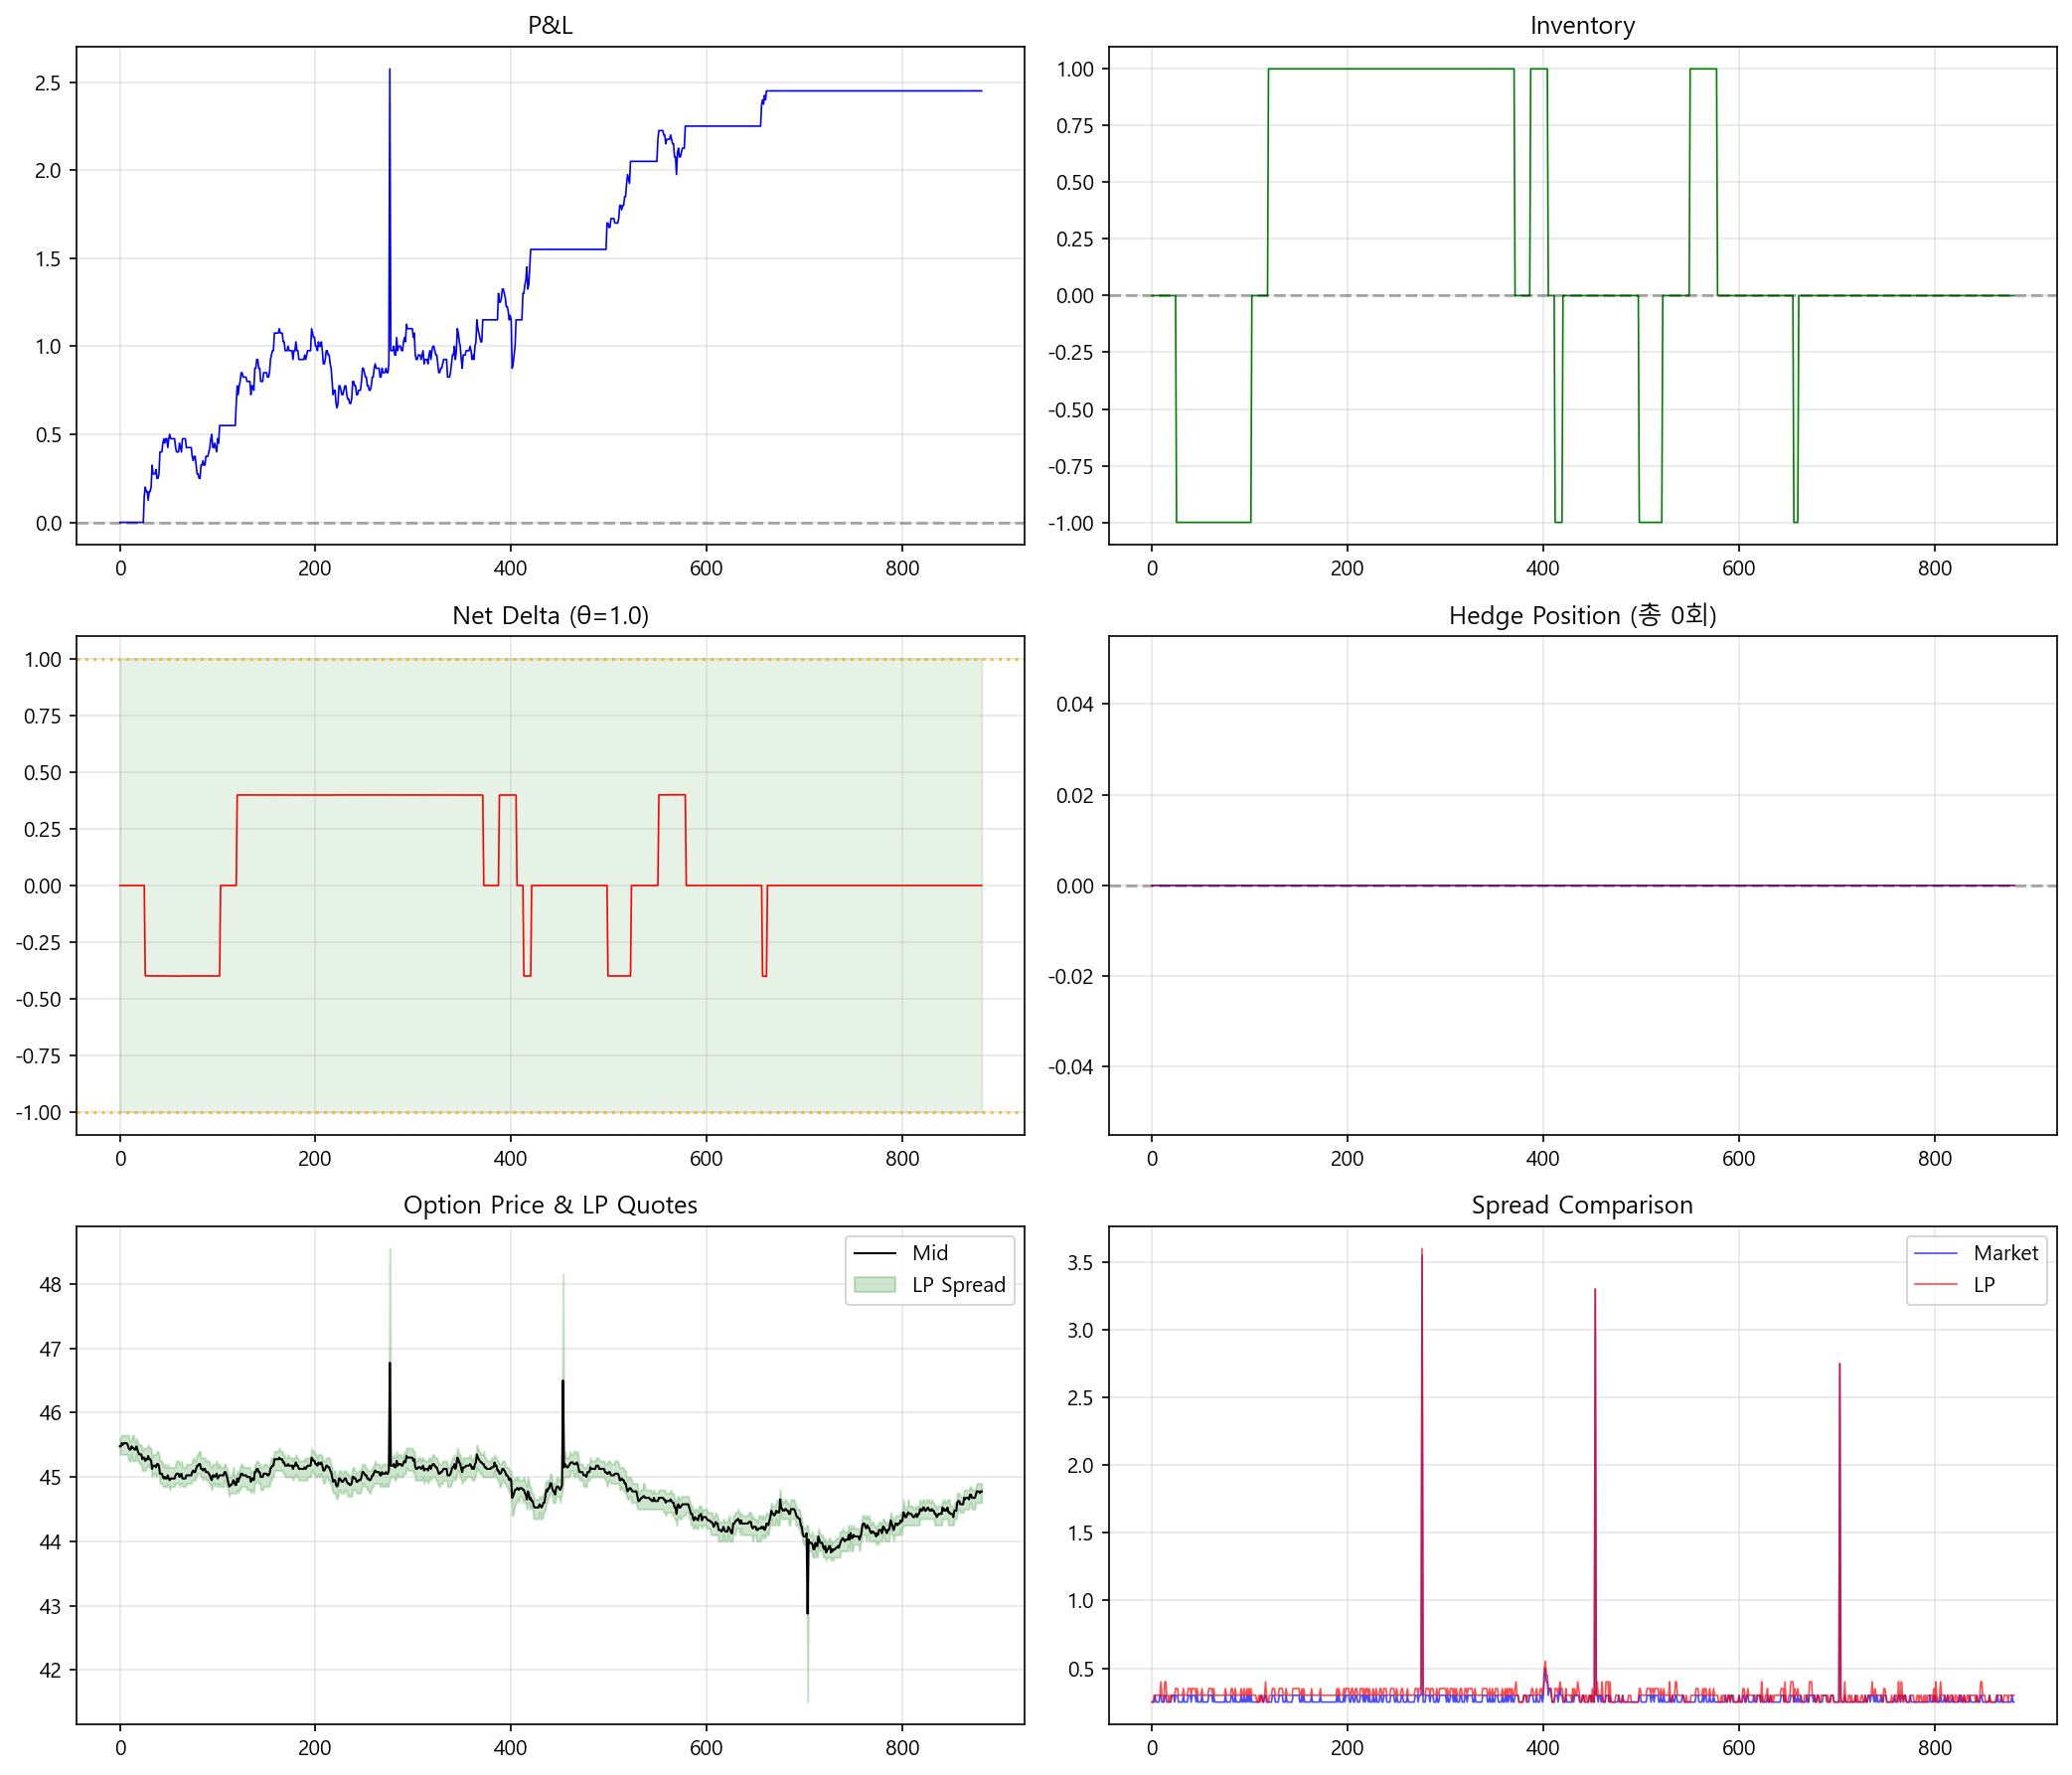

The data file committed next to this chart (first rows):
step, timestamp, index_price, option_mid, option_delta, market_bid, market_ask, market_spread, cash, inventory, net_delta, reservation_price, lp_bid, lp_ask, lp_spread, pnl, time_remaining, total_trades, total_bought, total_sold, hedge_position, total_hedges, bid_inside_market, ask_inside_market
0, 0.0, 1132, 45.48, 0.3983, 45.35, 45.6, 0.25, 0.0, 0, 0.0, 45.48, 45.35, 45.6, 0.25, 0.0, 1.0, 0, 0, 0, 0, 0, True, True
1, 1.0, 1132, 45.48, 0.3983, 45.35, 45.6, 0.25, 0.0, 0, 0.0, 45.48, 45.35, 45.6, 0.25, 0.0, 1, 0, 0, 0, 0, 0, True, True
2, 2.0, 1132, 45.52, 0.3984, 45.4, 45.65, 0.25, 0.0, 0, 0.0, 45.52, 45.35, 45.65, 0.3, 0.0, 0.9999, 0, 0, 0, 0, 0, False, False
3, 3.0, 1132, 45.5, 0.3984, 45.35, 45.65, 0.3, 0.0, 0, 0.0, 45.5, 45.35, 45.65, 0.3, 0.0, 0.9999, 0, 0, 0, 0, 0, True, False
4, 4.0, 1132, 45.52, 0.3985, 45.4, 45.65, 0.25, 0.0, 0, 0.0, 45.52, 45.35, 45.65, 0.3, 0.0, 0.9998, 0, 0, 0, 0, 0, False, False
5, 5.0, 1132, 45.52, 0.3983, 45.4, 45.65, 0.25, 0.0, 0, 0.0, 45.52, 45.35, 45.65, 0.3, 0.0, 0.9998, 0, 0, 0, 0, 0, False, False
6, 6.0, 1132, 45.52, 0.3982, 45.4, 45.65, 0.25, 0.0, 0, 0.0, 45.52, 45.35, 45.65, 0.3, 0.0, 0.9997, 0, 0, 0, 0, 0, False, False
7, 7.0, 1132, 45.52, 0.3986, 45.4, 45.65, 0.25, 0.0, 0, 0.0, 45.52, 45.35, 45.65, 0.3, 0.0, 0.9997, 0, 0, 0, 0, 0, False, False
8, 8.0, 1132, 45.5, 0.3983, 45.35, 45.65, 0.3, 0.0, 0, 0.0, 45.5, 45.35, 45.65, 0.3, 0.0, 0.9996, 0, 0, 0, 0, 0, True, False
9, 9.0, 1132, 45.45, 0.3983, 45.3, 45.6, 0.3, 0.0, 0, 0.0, 45.45, 45.25, 45.65, 0.4, 0.0, 0.9996, 0, 0, 0, 0, 0, False, False
10, 10.0, 1132, 45.42, 0.3986, 45.3, 45.55, 0.25, 0.0, 0, 0.0, 45.42, 45.25, 45.55, 0.3, 0.0, 0.9995, 0, 0, 0, 0, 0, False, False
11, 11.0, 1132, 45.42, 0.3983, 45.3, 45.55, 0.25, 0.0, 0, 0.0, 45.42, 45.25, 45.55, 0.3, 0.0, 0.9995, 0, 0, 0, 0, 0, False, False
12, 12.0, 1132, 45.48, 0.3983, 45.35, 45.6, 0.25, 0.0, 0, 0.0, 45.48, 45.35, 45.6, 0.25, 0.0, 0.9994, 0, 0, 0, 0, 0, True, True
13, 13.0, 1132, 45.45, 0.3984, 45.3, 45.6, 0.3, 0.0, 0, 0.0, 45.45, 45.25, 45.65, 0.4, 0.0, 0.9994, 0, 0, 0, 0, 0, False, False
14, 14.0, 1132, 45.45, 0.3985, 45.3, 45.6, 0.3, 0.0, 0, 0.0, 45.45, 45.25, 45.65, 0.4, 0.0, 0.9994, 0, 0, 0, 0, 0, False, False
15, 15.0, 1132, 45.42, 0.3985, 45.3, 45.55, 0.25, 0.0, 0, 0.0, 45.42, 45.25, 45.55, 0.3, 0.0, 0.9993, 0, 0, 0, 0, 0, False, False
16, 16.0, 1132, 45.42, 0.3983, 45.3, 45.55, 0.25, 0.0, 0, 0.0, 45.42, 45.25, 45.55, 0.3, 0.0, 0.9993, 0, 0, 0, 0, 0, False, False
17, 17.0, 1132, 45.48, 0.3985, 45.35, 45.6, 0.25, 0.0, 0, 0.0, 45.48, 45.35, 45.6, 0.25, 0.0, 0.9992, 0, 0, 0, 0, 0, True, True
18, 18.0, 1132, 45.42, 0.3983, 45.3, 45.55, 0.25, 0.0, 0, 0.0, 45.42, 45.25, 45.55, 0.3, 0.0, 0.9992, 0, 0, 0, 0, 0, False, False
19, 19.0, 1132, 45.38, 0.3985, 45.25, 45.5, 0.25, 0.0, 0, 0.0, 45.38, 45.25, 45.5, 0.25, 0.0, 0.9991, 0, 0, 0, 0, 0, True, True
20, 20.0, 1132, 45.35, 0.3983, 45.2, 45.5, 0.3, 0.0, 0, 0.0, 45.35, 45.2, 45.5, 0.3, 0.0, 0.9991, 0, 0, 0, 0, 0, True, True
21, 21.0, 1132, 45.35, 0.3986, 45.2, 45.5, 0.3, 0.0, 0, 0.0, 45.35, 45.2, 45.5, 0.3, 0.0, 0.999, 0, 0, 0, 0, 0, True, True
22, 22.0, 1132, 45.35, 0.3986, 45.2, 45.5, 0.3, 0.0, 0, 0.0, 45.35, 45.2, 45.5, 0.3, 0.0, 0.999, 0, 0, 0, 0, 0, True, True
23, 23.0, 1132, 45.27, 0.3986, 45.15, 45.4, 0.25, 0.0, 0, 0.0, 45.27, 45.1, 45.4, 0.3, 0.0, 0.9989, 0, 0, 0, 0, 0, False, False
24, 24.0, 1132, 45.3, 0.3985, 45.15, 45.45, 0.3, 0.0, 0, 0.0, 45.3, 45.1, 45.45, 0.35, 0.0, 0.9989, 0, 0, 0, 0, 0, False, True
25, 25.0, 1132, 45.3, 0.3985, 45.15, 45.45, 0.3, 45.45, -1, 0.0, 45.3, 45.1, 45.45, 0.35, 0.15, 0.9988, 1, 0, 1, 0, 0, False, True
26, 26.0, 1132, 45.25, 0.3985, 45.1, 45.4, 0.3, 45.45, -1, -0.3985, 45.27, 45.1, 45.45, 0.35, 0.2, 0.9988, 1, 0, 1, 0, 0, True, False
27, 27.0, 1132, 45.27, 0.3986, 45.15, 45.4, 0.25, 45.45, -1, -0.3986, 45.29, 45.15, 45.45, 0.3, 0.175, 0.9988, 1, 0, 1, 0, 0, True, False
28, 28.0, 1132, 45.27, 0.3986, 45.15, 45.4, 0.25, 45.45, -1, -0.3986, 45.29, 45.15, 45.45, 0.3, 0.175, 0.9987, 1, 0, 1, 0, 0, True, False
29, 29.0, 1132, 45.33, 0.3985, 45.2, 45.45, 0.25, 45.45, -1, -0.3985, 45.34, 45.2, 45.5, 0.3, 0.125, 0.9987, 1, 0, 1, 0, 0, True, False
30, 30.0, 1132, 45.27, 0.3984, 45.15, 45.4, 0.25, 45.45, -1, -0.3984, 45.29, 45.15, 45.45, 0.3, 0.175, 0.9986, 1, 0, 1, 0, 0, True, False
31, 31.0, 1132, 45.27, 0.3985, 45.15, 45.4, 0.25, 45.45, -1, -0.3985, 45.29, 45.15, 45.45, 0.3, 0.175, 0.9986, 1, 0, 1, 0, 0, True, False
32, 32.0, 1132, 45.25, 0.3985, 45.1, 45.4, 0.3, 45.45, -1, -0.3985, 45.27, 45.1, 45.45, 0.35, 0.2, 0.9985, 1, 0, 1, 0, 0, True, False
33, 33.0, 1132, 45.12, 0.3986, 45.0, 45.25, 0.25, 45.45, -1, -0.3986, 45.14, 45.0, 45.3, 0.3, 0.325, 0.9985, 1, 0, 1, 0, 0, True, False
34, 34.0, 1132, 45.17, 0.3988, 45.05, 45.3, 0.25, 45.45, -1, -0.3988, 45.19, 45.05, 45.35, 0.3, 0.275, 0.9984, 1, 0, 1, 0, 0, True, False
35, 35.0, 1132, 45.17, 0.3989, 45.05, 45.3, 0.25, 45.45, -1, -0.3989, 45.19, 45.05, 45.35, 0.3, 0.275, 0.9984, 1, 0, 1, 0, 0, True, False
36, 36.0, 1132, 45.17, 0.3988, 45.05, 45.3, 0.25, 45.45, -1, -0.3988, 45.19, 45.05, 45.35, 0.3, 0.275, 0.9983, 1, 0, 1, 0, 0, True, False
37, 37.0, 1132, 45.15, 0.3988, 45.0, 45.3, 0.3, 45.45, -1, -0.3988, 45.17, 45.0, 45.35, 0.35, 0.3, 0.9983, 1, 0, 1, 0, 0, True, False
38, 38.0, 1132, 45.2, 0.399, 45.05, 45.35, 0.3, 45.45, -1, -0.399, 45.22, 45.05, 45.4, 0.35, 0.25, 0.9982, 1, 0, 1, 0, 0, True, False
39, 39.0, 1132, 45.2, 0.3989, 45.05, 45.35, 0.3, 45.45, -1, -0.3989, 45.22, 45.05, 45.4, 0.35, 0.25, 0.9982, 1, 0, 1, 0, 0, True, False
40, 40.0, 1132, 45.17, 0.3988, 45.05, 45.3, 0.25, 45.45, -1, -0.3988, 45.19, 45.05, 45.35, 0.3, 0.275, 0.9981, 1, 0, 1, 0, 0, True, False
41, 41.0, 1132, 45.05, 0.3987, 44.9, 45.2, 0.3, 45.45, -1, -0.3987, 45.07, 44.9, 45.25, 0.35, 0.4, 0.9981, 1, 0, 1, 0, 0, True, False
42, 42.0, 1132, 45.05, 0.399, 44.9, 45.2, 0.3, 45.45, -1, -0.399, 45.07, 44.9, 45.25, 0.35, 0.4, 0.9981, 1, 0, 1, 0, 0, True, False
43, 43.0, 1132, 45.05, 0.3992, 44.9, 45.2, 0.3, 45.45, -1, -0.3992, 45.07, 44.9, 45.25, 0.35, 0.4, 0.998, 1, 0, 1, 0, 0, True, False
44, 44.0, 1132, 45.0, 0.399, 44.85, 45.15, 0.3, 45.45, -1, -0.399, 45.02, 44.85, 45.2, 0.35, 0.45, 0.998, 1, 0, 1, 0, 0, True, False
45, 45.0, 1132, 44.98, 0.3989, 44.85, 45.1, 0.25, 45.45, -1, -0.3989, 44.99, 44.85, 45.15, 0.3, 0.475, 0.9979, 1, 0, 1, 0, 0, True, False
46, 46.0, 1132, 45.0, 0.3991, 44.85, 45.15, 0.3, 45.45, -1, -0.3991, 45.02, 44.85, 45.2, 0.35, 0.45, 0.9979, 1, 0, 1, 0, 0, True, False
47, 47.0, 1132, 44.98, 0.399, 44.85, 45.1, 0.25, 45.45, -1, -0.399, 44.99, 44.85, 45.15, 0.3, 0.475, 0.9978, 1, 0, 1, 0, 0, True, False
48, 48.0, 1132, 44.98, 0.3991, 44.85, 45.1, 0.25, 45.45, -1, -0.3991, 44.99, 44.85, 45.15, 0.3, 0.475, 0.9978, 1, 0, 1, 0, 0, True, False
49, 49.0, 1132, 45.02, 0.3991, 44.9, 45.15, 0.25, 45.45, -1, -0.3991, 45.04, 44.9, 45.2, 0.3, 0.425, 0.9977, 1, 0, 1, 0, 0, True, False
50, 50.0, 1132, 44.98, 0.399, 44.85, 45.1, 0.25, 45.45, -1, -0.399, 44.99, 44.85, 45.15, 0.3, 0.475, 0.9977, 1, 0, 1, 0, 0, True, False
51, 51.0, 1132, 44.95, 0.3993, 44.8, 45.1, 0.3, 45.45, -1, -0.3993, 44.97, 44.8, 45.15, 0.35, 0.5, 0.9976, 1, 0, 1, 0, 0, True, False
52, 52.0, 1132, 44.98, 0.3992, 44.85, 45.1, 0.25, 45.45, -1, -0.3992, 44.99, 44.85, 45.15, 0.3, 0.475, 0.9976, 1, 0, 1, 0, 0, True, False
53, 53.0, 1132, 44.98, 0.3992, 44.85, 45.1, 0.25, 45.45, -1, -0.3992, 44.99, 44.85, 45.15, 0.3, 0.475, 0.9975, 1, 0, 1, 0, 0, True, False
54, 54.0, 1132, 44.98, 0.3993, 44.85, 45.1, 0.25, 45.45, -1, -0.3993, 44.99, 44.85, 45.15, 0.3, 0.475, 0.9975, 1, 0, 1, 0, 0, True, False
55, 55.0, 1132, 44.98, 0.3993, 44.85, 45.1, 0.25, 45.45, -1, -0.3993, 44.99, 44.85, 45.15, 0.3, 0.475, 0.9975, 1, 0, 1, 0, 0, True, False
56, 56.0, 1132, 44.98, 0.3992, 44.85, 45.1, 0.25, 45.45, -1, -0.3992, 44.99, 44.85, 45.15, 0.3, 0.475, 0.9974, 1, 0, 1, 0, 0, True, False
57, 57.0, 1132, 45.02, 0.3994, 44.9, 45.15, 0.25, 45.45, -1, -0.3994, 45.04, 44.9, 45.2, 0.3, 0.425, 0.9974, 1, 0, 1, 0, 0, True, False
58, 58.0, 1132, 45.05, 0.3992, 44.9, 45.2, 0.3, 45.45, -1, -0.3992, 45.07, 44.9, 45.25, 0.35, 0.4, 0.9973, 1, 0, 1, 0, 0, True, False
59, 59.0, 1132, 45.05, 0.3991, 44.9, 45.2, 0.3, 45.45, -1, -0.3991, 45.07, 44.9, 45.25, 0.35, 0.4, 0.9973, 1, 0, 1, 0, 0, True, False
... 822 more rows
